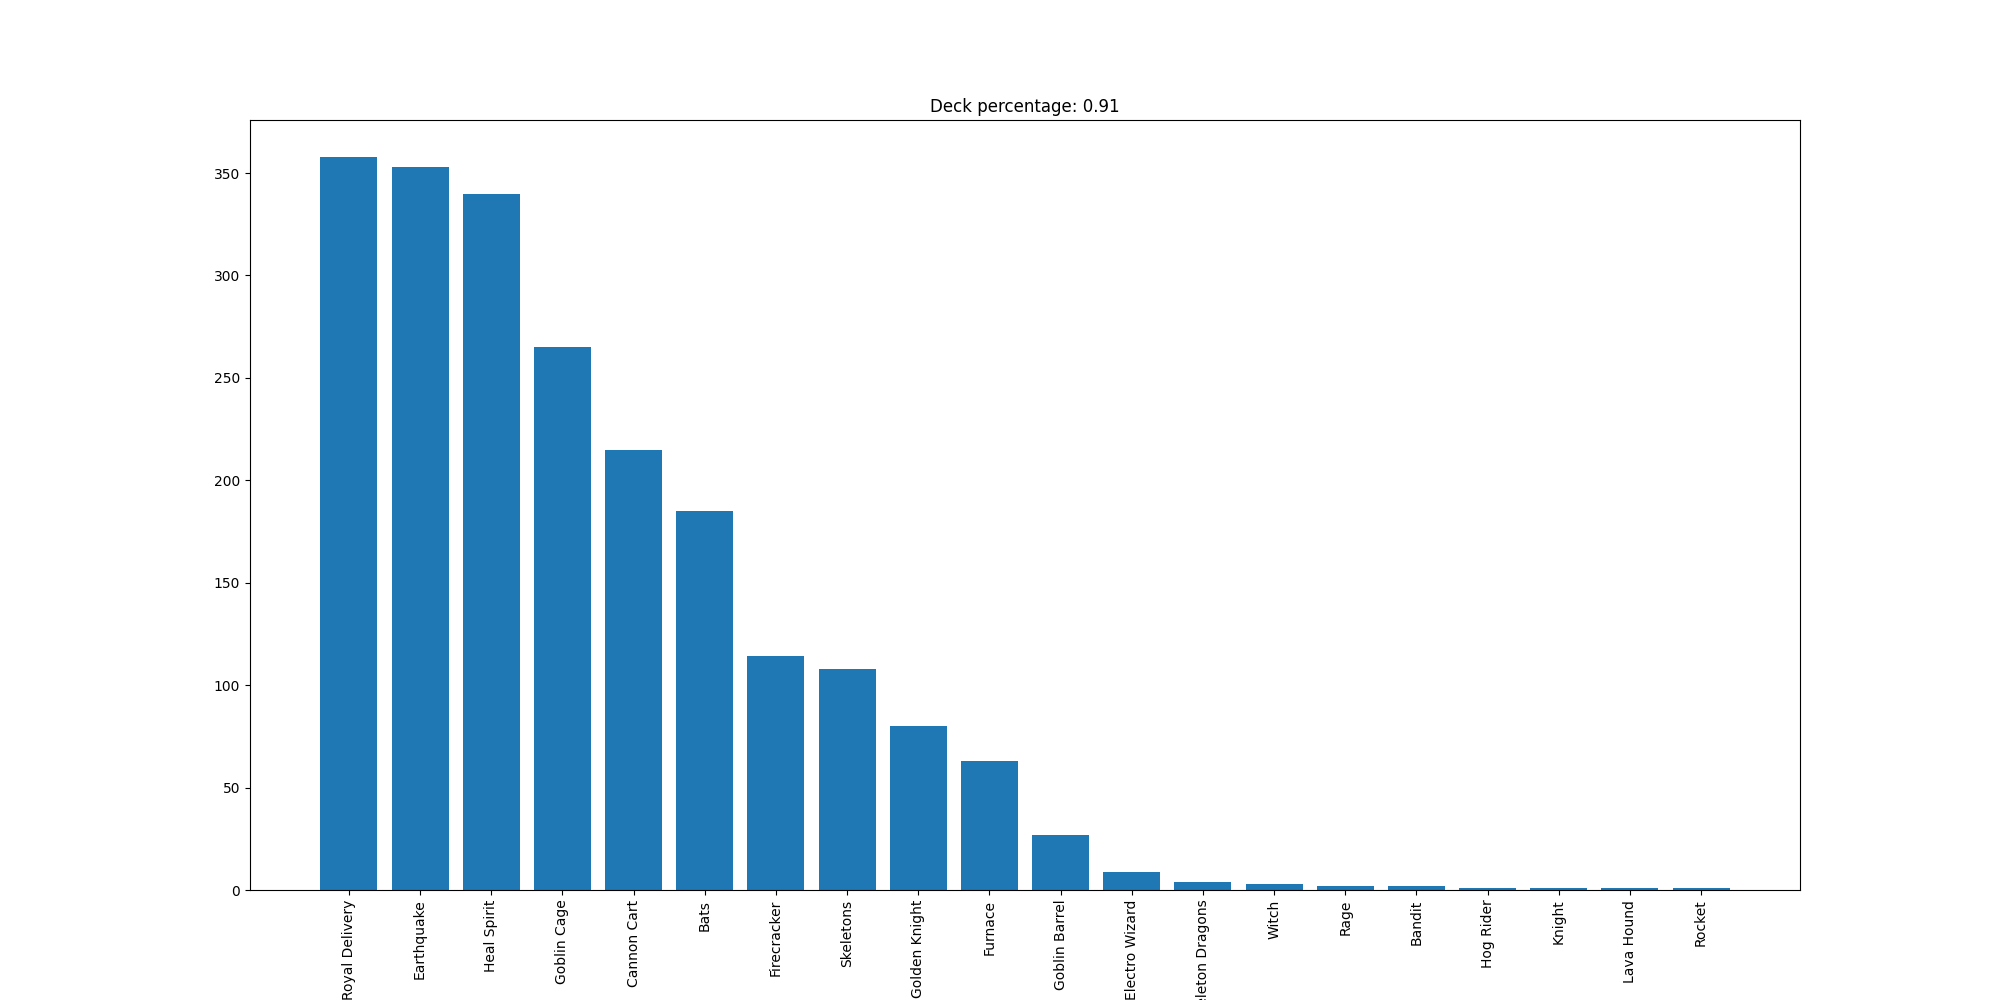

The data file committed next to this chart (first rows):
Royal Delivery, 358
Earthquake, 353
Heal Spirit, 340
Goblin Cage, 265
Cannon Cart, 215
Bats, 185
Firecracker, 114
Skeletons, 108
Golden Knight, 80
Furnace, 63
Goblin Barrel, 27
Electro Wizard, 9
Skeleton Dragons, 4
Witch, 3
Rage, 2
Bandit, 2
Hog Rider, 1
Knight, 1
Lava Hound, 1
Rocket, 1
